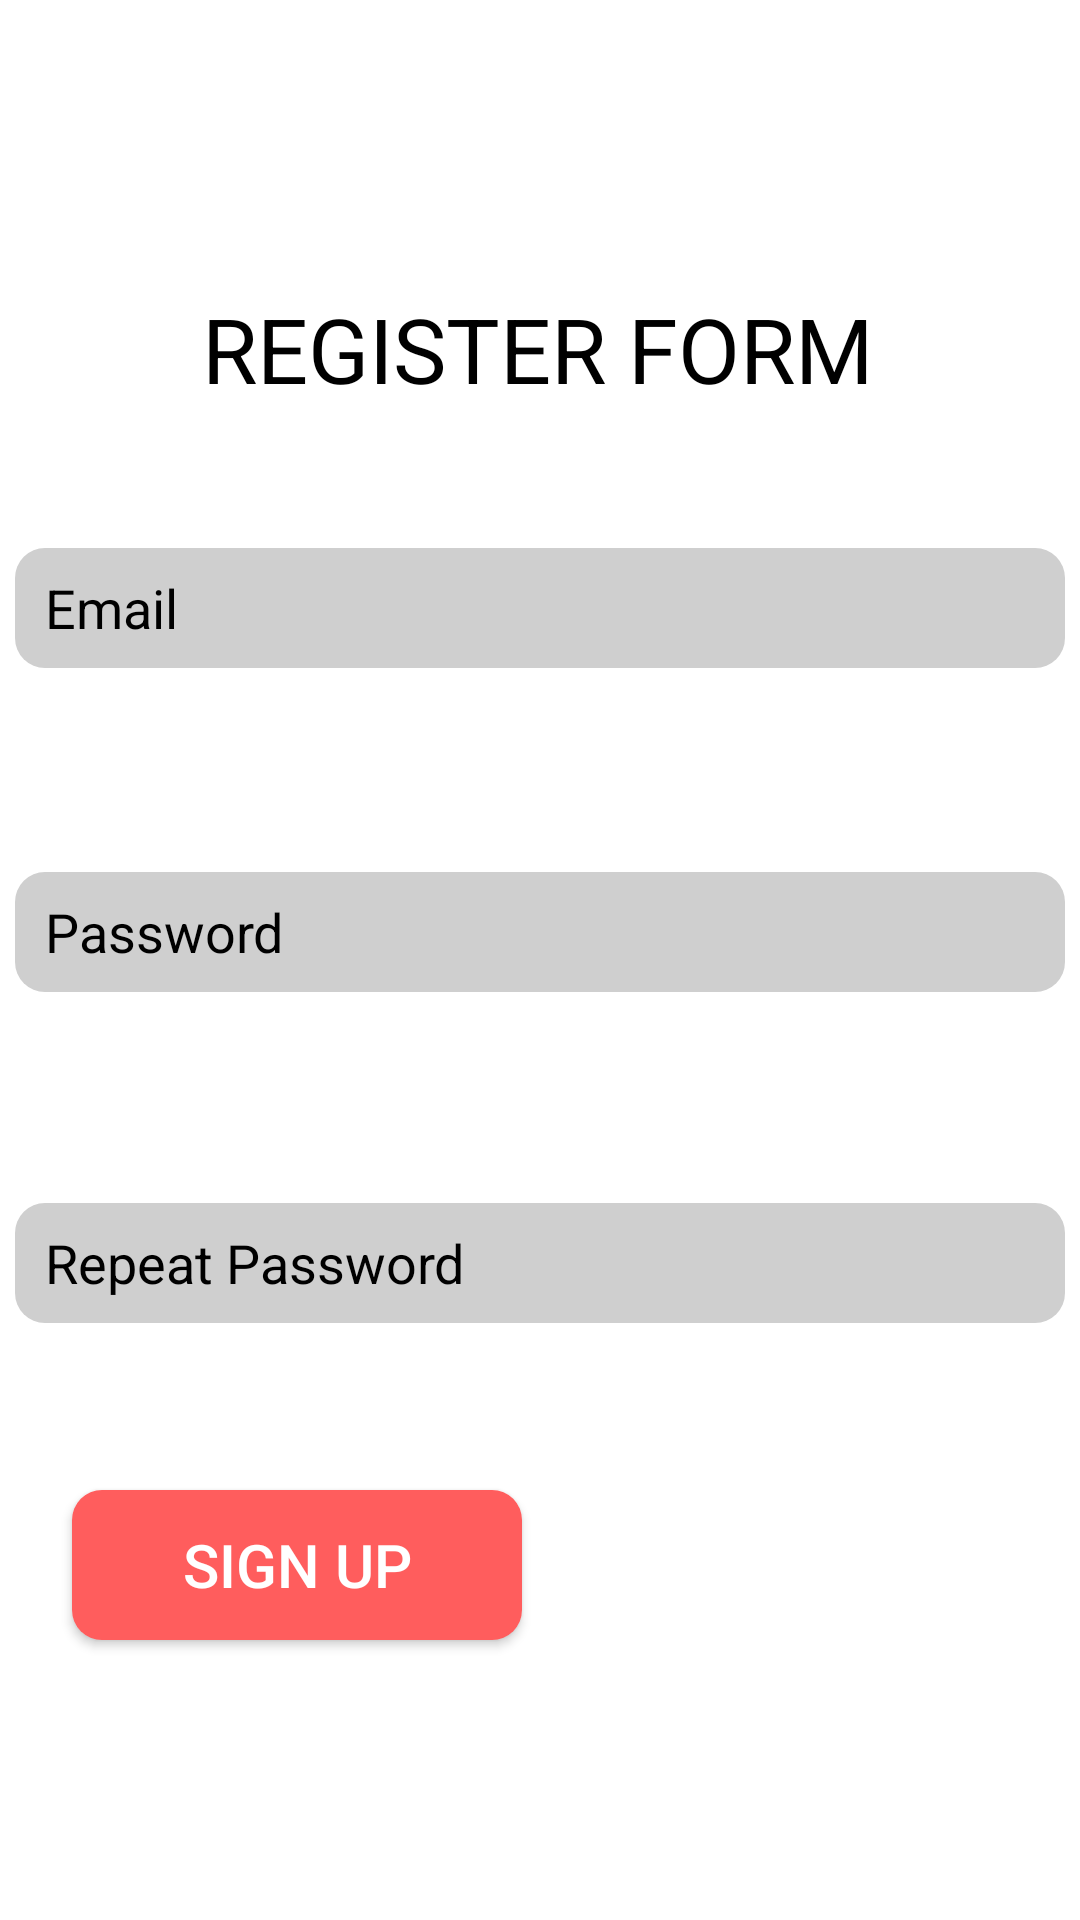

Produce the Android XML layout that renders to this screen, including the resource entries it uses.
<!-- AndroidManifest.xml: application theme Theme.Exam -->
<!-- res/layout/activity_register.xml -->
<?xml version="1.0" encoding="utf-8"?>
<androidx.constraintlayout.widget.ConstraintLayout xmlns:android="http://schemas.android.com/apk/res/android"
    xmlns:app="http://schemas.android.com/apk/res-auto"
    xmlns:tools="http://schemas.android.com/tools"
    android:layout_width="match_parent"
    android:layout_height="match_parent"
    tools:context=".RegisterActivity">

    <TextView
        android:id="@+id/textView"
        android:layout_width="wrap_content"
        android:layout_height="wrap_content"
        android:layout_marginTop="96dp"
        android:text="register form"
        android:textAllCaps="true"
        android:textColor="@color/vip_black"
        android:textSize="30sp"
        app:layout_constraintEnd_toEndOf="parent"
        app:layout_constraintHorizontal_bias="0.496"
        app:layout_constraintStart_toStartOf="parent"
        app:layout_constraintTop_toTopOf="parent" />

    <androidx.appcompat.widget.AppCompatEditText
        android:id="@+id/passwordEditText"
        android:layout_width="350dp"
        android:layout_height="40dp"
        android:background="@drawable/input"
        android:hint="Password"
        android:inputType="textPassword"
        android:paddingLeft="10dp"
        android:textColor="@color/vip_black"
        android:textColorHint="@color/vip_black"
        android:textSize="18sp"
        app:layout_constraintBottom_toBottomOf="parent"
        app:layout_constraintEnd_toEndOf="parent"
        app:layout_constraintHorizontal_bias="0.491"
        app:layout_constraintStart_toStartOf="parent"
        app:layout_constraintTop_toBottomOf="@+id/emailEditText"
        app:layout_constraintVertical_bias="0.18" />


    <androidx.appcompat.widget.AppCompatEditText
        android:id="@+id/repeatPasswordEditText"
        android:layout_width="350dp"
        android:layout_height="40dp"
        android:background="@drawable/input"
        android:hint="Repeat Password"
        android:inputType="textPassword"
        android:paddingLeft="10dp"
        android:textColor="@color/vip_black"
        android:textColorHint="@color/vip_black"
        android:textSize="18sp"
        app:layout_constraintBottom_toBottomOf="parent"
        app:layout_constraintEnd_toEndOf="parent"
        app:layout_constraintHorizontal_bias="0.491"
        app:layout_constraintStart_toStartOf="parent"
        app:layout_constraintTop_toBottomOf="@+id/passwordEditText"
        app:layout_constraintVertical_bias="0.261" />

    <androidx.appcompat.widget.AppCompatEditText
        android:id="@+id/emailEditText"
        android:layout_width="350dp"
        android:layout_height="40dp"
        android:background="@drawable/input"
        android:hint="Email"
        android:inputType="textEmailSubject"
        android:paddingLeft="10dp"
        android:textColor="@color/vip_black"
        android:textColorHint="@color/vip_black"
        android:textSize="18sp"
        app:layout_constraintBottom_toBottomOf="parent"
        app:layout_constraintEnd_toEndOf="parent"
        app:layout_constraintHorizontal_bias="0.495"
        app:layout_constraintStart_toStartOf="parent"
        app:layout_constraintTop_toBottomOf="@+id/textView"
        app:layout_constraintVertical_bias="0.1" />


    <androidx.appcompat.widget.AppCompatButton
        android:id="@+id/registerButton"
        android:layout_width="150dp"
        android:layout_height="50dp"
        android:background="@drawable/login_button"
        android:text="sign up"
        android:textAllCaps="true"
        android:textColor="@color/white"
        android:textSize="20sp"
        app:layout_constraintBottom_toBottomOf="parent"
        app:layout_constraintEnd_toEndOf="parent"
        app:layout_constraintHorizontal_bias="0.114"
        app:layout_constraintStart_toStartOf="parent"
        app:layout_constraintTop_toBottomOf="@+id/repeatPasswordEditText"
        app:layout_constraintVertical_bias="0.373" />


</androidx.constraintlayout.widget.ConstraintLayout>
<!-- resources referenced by this layout -->
<resources>
  <color name="vip_black">#000000</color>
  <color name="white">#FFFFFFFF</color>
  <!-- drawable input (drawable) -->
  <?xml version="1.0" encoding="utf-8"?>
  <shape android:shape="rectangle" xmlns:android="http://schemas.android.com/apk/res/android">
      <solid android:color="#CFCFCF"/>
      <corners android:radius="10dp"/>
  </shape>
  <!-- drawable login_button (drawable) -->
  <?xml version="1.0" encoding="utf-8"?>
  <shape android:shape="rectangle" xmlns:android="http://schemas.android.com/apk/res/android">
      <corners android:radius="10dp"/>
      <solid android:color="@color/button"/>
  </shape>
  <style name="Theme.Exam" parent="Theme.MaterialComponents.DayNight.DarkActionBar">
          
          <item name="colorPrimary">@color/purple_500</item>
          <item name="colorPrimaryVariant">@color/purple_700</item>
          <item name="colorOnPrimary">@color/white</item>
          
          <item name="colorSecondary">@color/teal_200</item>
          <item name="colorSecondaryVariant">@color/teal_700</item>
          <item name="colorOnSecondary">@color/black</item>
          
          <item name="android:statusBarColor" tools:targetApi="l">?attr/colorPrimaryVariant</item>
          
          <item name="windowNoTitle">true</item>
          <item name="windowActionBar">false</item>
      </style>
  <color name="button">#FF5D5D</color>
  <color name="purple_500">#FF6200EE</color>
  <color name="purple_700">#FF3700B3</color>
  <color name="teal_200">#FF03DAC5</color>
  <color name="teal_700">#FF018786</color>
  <color name="black">#FF000000</color>
</resources>
